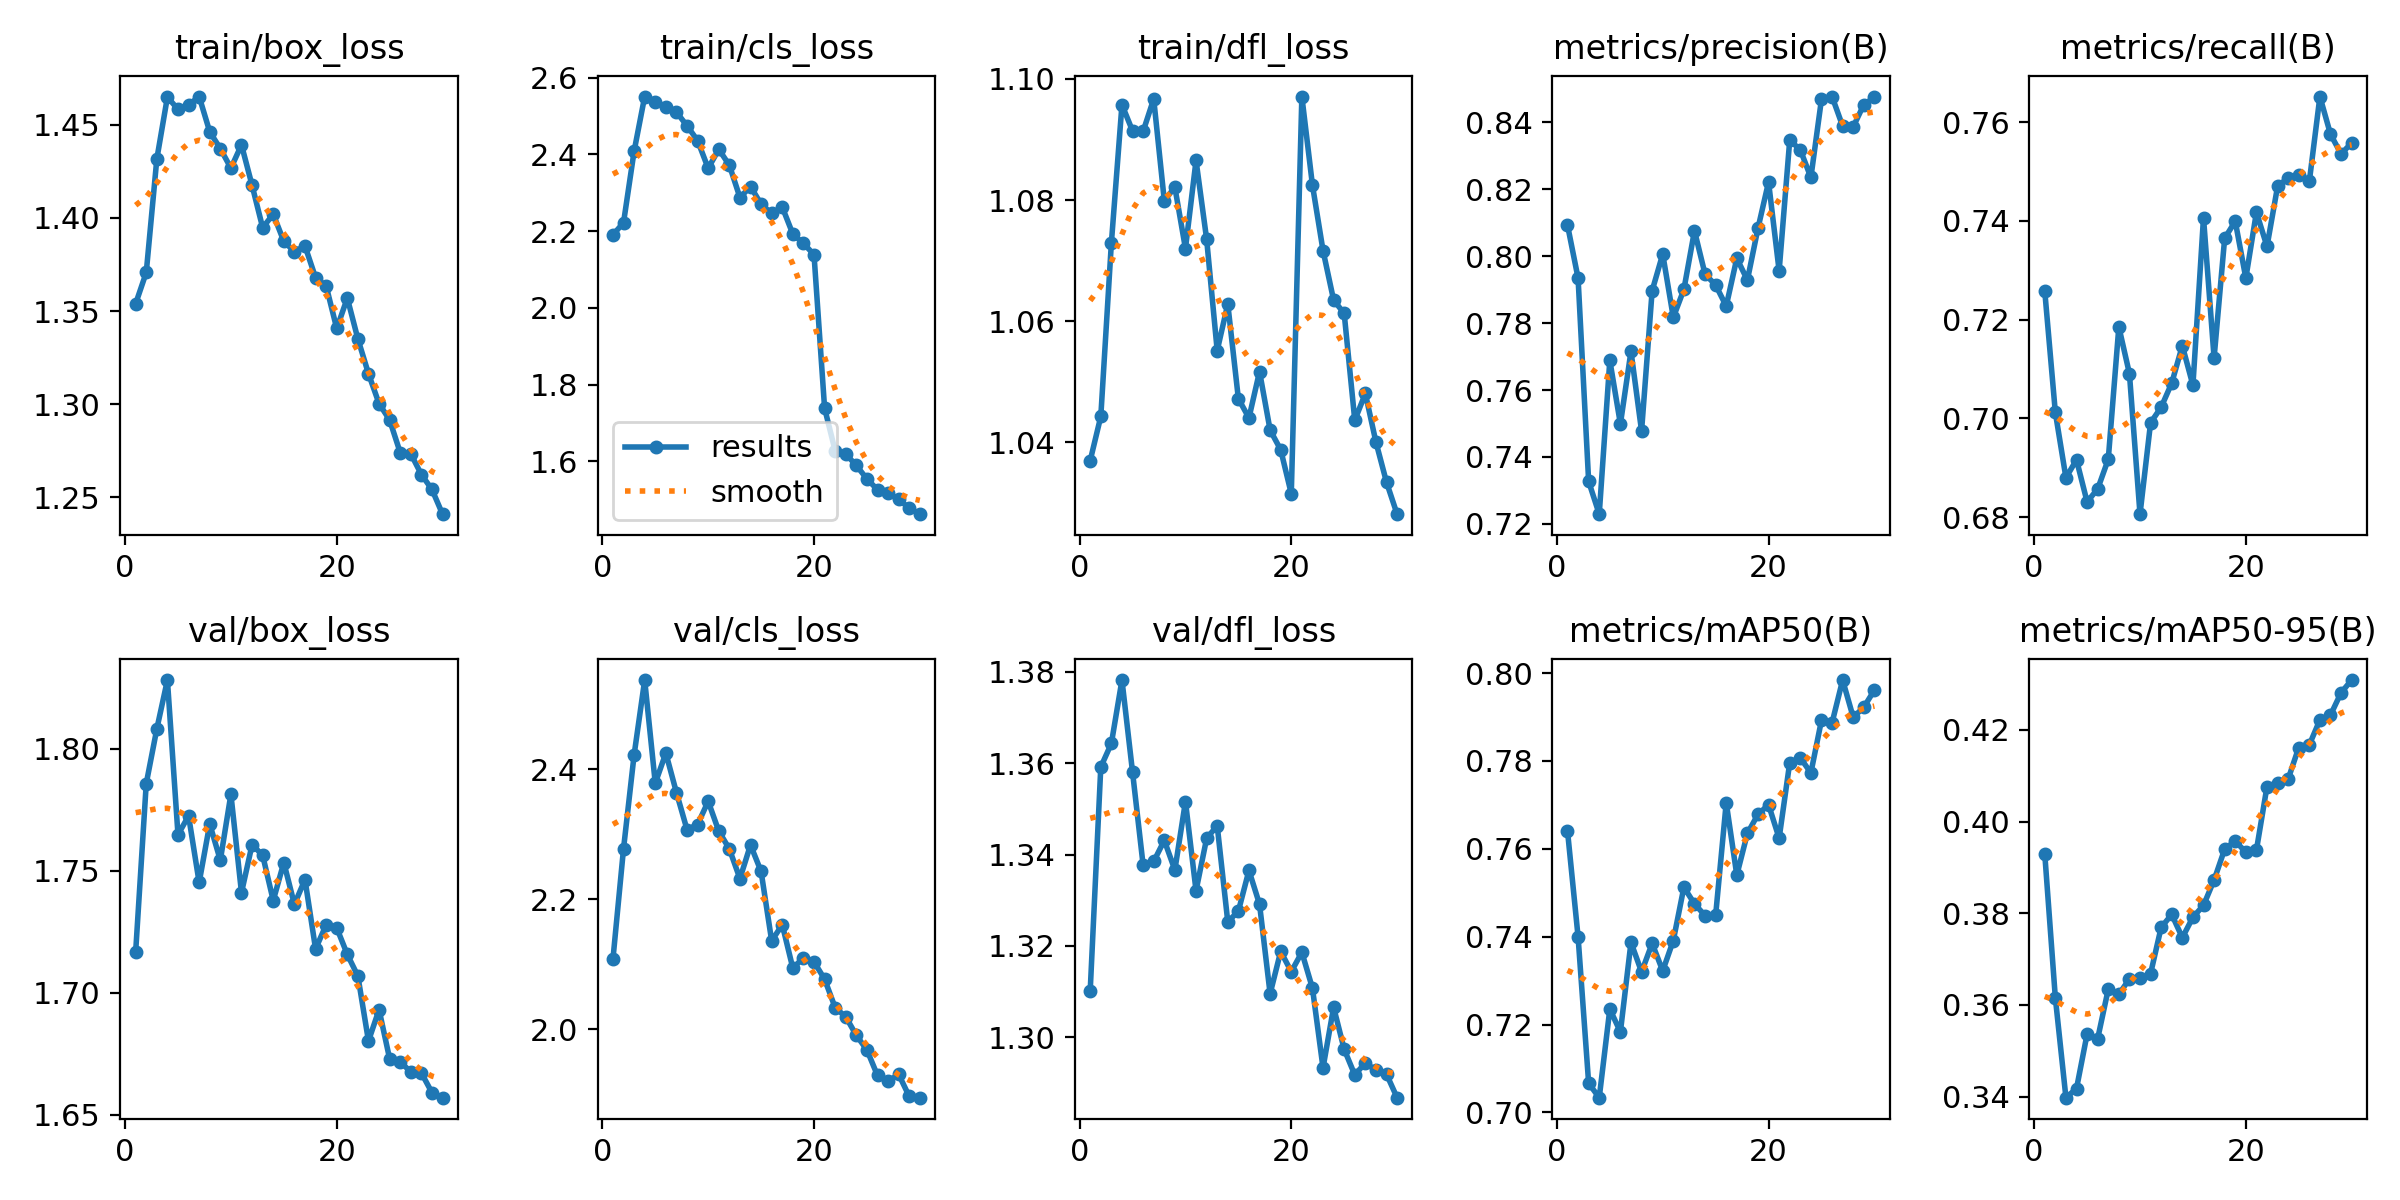

Values plotted in this chart, from the file beside it:
epoch, time, train/box_loss, train/cls_loss, train/dfl_loss, metrics/precision(B), metrics/recall(B), metrics/mAP50(B), metrics/mAP50-95(B), val/box_loss, val/cls_loss, val/dfl_loss, lr/pg0, lr/pg1, lr/pg2
1, 87.4, 1.354, 2.191, 1.037, 0.8093, 0.7258, 0.7641, 0.3929, 1.717, 2.108, 1.31, 0.0004748, 0.0004748, 0.0004748
2, 172.2, 1.371, 2.222, 1.044, 0.7934, 0.7012, 0.74, 0.3615, 1.786, 2.278, 1.359, 0.0009198, 0.0009198, 0.0009198
3, 255.4, 1.432, 2.408, 1.073, 0.7327, 0.688, 0.7066, 0.3398, 1.808, 2.422, 1.364, 0.001333, 0.001333, 0.001333
4, 338, 1.465, 2.551, 1.096, 0.7229, 0.6916, 0.7034, 0.3417, 1.828, 2.537, 1.378, 0.001288, 0.001288, 0.001288
5, 420.8, 1.458, 2.536, 1.091, 0.7689, 0.6831, 0.7235, 0.3536, 1.765, 2.379, 1.358, 0.00124, 0.00124, 0.00124
6, 503.3, 1.461, 2.525, 1.091, 0.7499, 0.6857, 0.7183, 0.3526, 1.773, 2.425, 1.338, 0.001193, 0.001193, 0.001193
7, 586.3, 1.465, 2.51, 1.097, 0.7716, 0.6917, 0.7387, 0.3634, 1.745, 2.364, 1.338, 0.001146, 0.001146, 0.001146
8, 669.7, 1.446, 2.475, 1.08, 0.7478, 0.7185, 0.732, 0.3623, 1.769, 2.307, 1.343, 0.001099, 0.001099, 0.001099
9, 753.6, 1.437, 2.436, 1.082, 0.7897, 0.7091, 0.7385, 0.3657, 1.754, 2.315, 1.337, 0.001052, 0.001052, 0.001052
10, 836.1, 1.427, 2.364, 1.072, 0.8006, 0.6806, 0.7322, 0.3659, 1.781, 2.351, 1.352, 0.001005, 0.001005, 0.001005
11, 919.4, 1.439, 2.413, 1.087, 0.7817, 0.6991, 0.7391, 0.3668, 1.741, 2.305, 1.332, 0.0009574, 0.0009574, 0.0009574
12, 1002, 1.418, 2.372, 1.074, 0.7901, 0.7023, 0.7513, 0.3769, 1.761, 2.277, 1.344, 0.0009103, 0.0009103, 0.0009103
13, 1085, 1.395, 2.288, 1.055, 0.8076, 0.7072, 0.7475, 0.3797, 1.756, 2.232, 1.346, 0.0008631, 0.0008631, 0.0008631
14, 1169, 1.402, 2.316, 1.063, 0.7946, 0.7147, 0.7448, 0.3747, 1.738, 2.284, 1.325, 0.000816, 0.000816, 0.000816
15, 1252, 1.387, 2.271, 1.047, 0.7914, 0.7067, 0.7449, 0.3791, 1.753, 2.243, 1.328, 0.0007688, 0.0007688, 0.0007688
16, 1336, 1.382, 2.246, 1.044, 0.7851, 0.7407, 0.7705, 0.3817, 1.736, 2.136, 1.337, 0.0007216, 0.0007216, 0.0007216
17, 1418, 1.385, 2.263, 1.052, 0.7994, 0.7123, 0.754, 0.3872, 1.746, 2.161, 1.329, 0.0006745, 0.0006745, 0.0006745
18, 1502, 1.368, 2.193, 1.042, 0.7929, 0.7365, 0.7635, 0.394, 1.718, 2.094, 1.31, 0.0006273, 0.0006273, 0.0006273
19, 1585, 1.364, 2.168, 1.039, 0.8083, 0.7399, 0.7678, 0.3958, 1.728, 2.11, 1.319, 0.0005802, 0.0005802, 0.0005802
20, 1668, 1.341, 2.139, 1.032, 0.8222, 0.7284, 0.77, 0.3933, 1.727, 2.104, 1.314, 0.000533, 0.000533, 0.000533
21, 1752, 1.357, 1.739, 1.097, 0.7956, 0.7417, 0.7624, 0.3938, 1.716, 2.077, 1.319, 0.0004859, 0.0004859, 0.0004859
22, 1833, 1.335, 1.628, 1.082, 0.8347, 0.7348, 0.7796, 0.4077, 1.707, 2.033, 1.311, 0.0004387, 0.0004387, 0.0004387
23, 1915, 1.316, 1.62, 1.072, 0.8318, 0.747, 0.7807, 0.4085, 1.68, 2.019, 1.293, 0.0003915, 0.0003915, 0.0003915
24, 1997, 1.3, 1.59, 1.063, 0.8235, 0.7487, 0.7773, 0.4093, 1.693, 1.991, 1.307, 0.0003444, 0.0003444, 0.0003444
25, 2078, 1.292, 1.555, 1.061, 0.8469, 0.7493, 0.7893, 0.4162, 1.673, 1.968, 1.297, 0.0002972, 0.0002972, 0.0002972
26, 2160, 1.274, 1.526, 1.044, 0.8477, 0.748, 0.7887, 0.4168, 1.672, 1.929, 1.292, 0.0002501, 0.0002501, 0.0002501
27, 2241, 1.273, 1.517, 1.048, 0.8389, 0.7652, 0.7984, 0.4222, 1.667, 1.92, 1.294, 0.0002029, 0.0002029, 0.0002029
28, 2323, 1.262, 1.501, 1.04, 0.8387, 0.7575, 0.7899, 0.4233, 1.667, 1.931, 1.293, 0.0001558, 0.0001558, 0.0001558
29, 2404, 1.254, 1.478, 1.033, 0.8453, 0.7536, 0.7922, 0.4281, 1.659, 1.897, 1.292, 0.0001086, 0.0001086, 0.0001086
30, 2486, 1.241, 1.463, 1.028, 0.8475, 0.7558, 0.7961, 0.4309, 1.657, 1.895, 1.287, 6.1447e-05, 6.1447e-05, 6.1447e-05
